Run: headless pygame with SDL's dummy video driver; simulated clock (each Clock.tick advances the game by its frame time, no real sleeping); random seed 0; keys injected as events and as key.get_pressed() state; no mouse input.
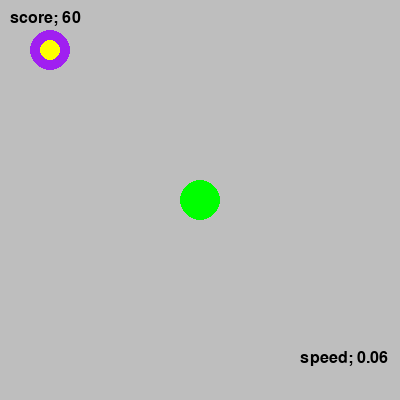
Frame 1 of 4 · flips 1–60 · no input
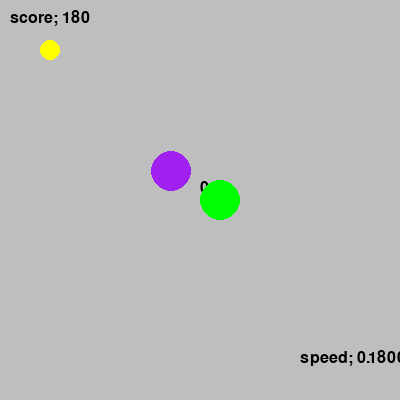
Frame 2 of 4 · flips 61–180 · tapped SPACE, RETURN · held RIGHT (→), D
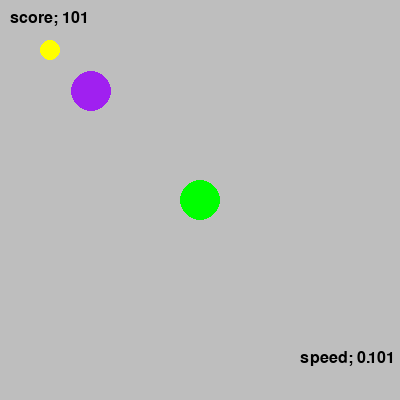
Frame 3 of 4 · flips 181–300 · held DOWN (↓), S
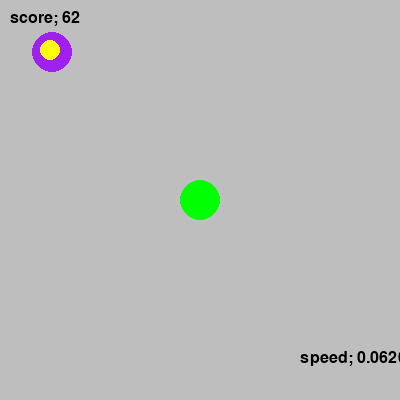
Frame 4 of 4 · flips 301–420 · held LEFT (←), A, UP (↑), W

The pygame program that drew these frames:

import pygame
import random
from time import sleep
# Create an app object to store global variables
class App:
    pass
app = App()
# Set up the window
pygame.init()
pygame.display.set_caption('Collect all the coins')
window = pygame.display.set_mode([400, 400])


# Initialize app variables
x = 10_000
coins = 0
app.player_x = 200
app.player_y = 200
app.cpu_x = 0
app.cpu_y = 0
app.cpu_x_2 = -100
app.cpu_y_2 = -100
app.cpu_x_3 = 450
app.cpu_y_3 = 450
app.coin_x = random.randint(50,50)
app.coin_y = random.randint(50,50)
time = 0
freeze = 'off'

# Allow repeated keypressing every N milliseconds
pygame.key.set_repeat(33)

# Functions

def move(event) -> None:
    """
    Move the player using WASD or arrow keys.
    """

    if event.key in [pygame.K_w, pygame.K_UP]:
        if app.player_y > 25:
            app.player_y -= (10 + speed_scaling)

    elif event.key in [pygame.K_s, pygame.K_DOWN]:
        if app.player_y < 375:
            app.player_y += (10 + speed_scaling)

    elif event.key in [pygame.K_a, pygame.K_LEFT]:
        if app.player_x > 25:
            app.player_x -= (10 + speed_scaling)

    elif event.key in [pygame.K_d, pygame.K_RIGHT]:
        if app.player_x < 375:
            app.player_x += (10 + speed_scaling)



def cpu_1_movment():
    if app.cpu_x > app.player_x:
        app.cpu_x -= (1 + user_speed_scaling)
    elif app.cpu_x < app.player_x:
        app.cpu_x += (1 + user_speed_scaling)
    if app.cpu_y > app.player_y:
        app.cpu_y -= (1 + user_speed_scaling)
    elif app.cpu_y < app.player_y:
        app.cpu_y += (1 + user_speed_scaling)
def cpu_2_movment():
    if app.cpu_x_2 > app.player_x:
        app.cpu_x_2 -= (1.5 + speed_scaling)
    elif app.cpu_x_2 < app.player_x:
        app.cpu_x_2 += (1.5 + speed_scaling)
    if app.cpu_y_2 > app.player_y:
        app.cpu_y_2 -= (1.5 + speed_scaling)
    elif app.cpu_y_2 < app.player_y:
        app.cpu_y_2 += (1.5 + speed_scaling)
def cpu_3_movment():
    if app.cpu_x_3 > app.player_x:
        app.cpu_x_3 -= (2 + speed_scaling)
    elif app.cpu_x_3 < app.player_x:
        app.cpu_x_3 += (2 + speed_scaling)
    if app.cpu_y_3 > app.player_y:
        app.cpu_y_3 -= (2 + speed_scaling)
    elif app.cpu_y_3 < app.player_y:
        app.cpu_y_3 += (2 + speed_scaling)

 
# Main loop
time = 0
running = True
while running:
    time += 1
    if time > 10:
        cpu_1_movment()
    if time > 1000:
        cpu_2_movment()
    if time > 2000:
        cpu_3_movment()


    #setting the speed and acceleration
    speed_scaling = (time * 0.0001)
    user_speed_scaling = (time * 0.0001 + (0.015 * coins))


    # Catch all events
    for event in pygame.event.get():
        if event.type == pygame.QUIT:
            running = False

        elif event.type == pygame.KEYDOWN and freeze == 'off':
            move(event)

    # Draw the background

    pygame.draw.rect(window, 'gray', (0, 0, 400, 400))

        #making the score counter

    pygame.font.init()
    font = pygame.font.SysFont('New Times Roman', 24)
    app.text = font.render(f'{coins}' , True , 'black' , 'gray')
    window.blit(app.text , (200,180))

    #making the speed buff counter
    pygame.font.init()
    app.score = font.render(f'speed; {user_speed_scaling * 10}' , True , 'black' , 'gray')
    if speed_scaling > 0:
        window.blit(app.score , (300,350))

    #making the score board on top
    pygame.font.init()
    app.toatl = font.render(f'score; {time}' , True , 'black' , 'gray')
    window.blit(app.toatl , (10,10))

    # Draw the player
    pygame.draw.circle(window, 'green', (app.player_x, app.player_y), 20)
    pygame.draw.circle(window, 'purple',(app.cpu_x , app.cpu_y) , 20)
    pygame.draw.circle(window,'blue' , (app.cpu_x_2 , app.cpu_y_2) , 20)
    pygame.draw.circle(window, 'red' , (app.cpu_x_3 , app.cpu_y_3) , 20)
    pygame.draw.circle(window , 'yellow' , (app.coin_x , app.coin_y) , 10)

#coin collection
    if app.player_x - app.coin_x < 20 and app.player_y - app.coin_y < 20 and app.player_x - app.coin_x > -20 and app.player_y - app.coin_y > -20:
        app.coin_x = random.randint(150,350)
        app.coin_y = random.randint(150,350)
        coins += 1
        time += 150


#if you get hit this is a full restart

    if app.player_x - app.cpu_x_2 < 30 and app.player_y - app.cpu_y_2 < 30 and app.player_x - app.cpu_x_2 > -30 and app.player_y - app.cpu_y_2 > -30:
        freeze = 'on'
        sleep(1)
        coins = 0
        app.player_x = 200
        app.player_y = 200
        app.cpu_x = 0
        app.cpu_y = 0
        app.cpu_x_2 = -100
        app.cpu_y_2 = -100
        app.cpu_x_3 = 450
        app.cpu_y_3 = 450
        app.coin_x = random.randint(50,50)
        app.coin_y = random.randint(50,50)
        time = 0
        for i in range(x):
            freeze = 'off'
            app.player_x = 200
            app.player_y = 200
    if app.player_x - app.cpu_x_3 < 30 and app.player_y - app.cpu_y_3 < 30 and app.player_x - app.cpu_x_3 > -30 and app.player_y - app.cpu_y_3 > -30:
        freeze = 'on'
        sleep(1)
        coins = 0
        app.player_x = 200
        app.player_y = 200
        app.cpu_x = 0
        app.cpu_y = 0
        app.cpu_x_2 = -100
        app.cpu_y_2 = -100
        app.cpu_x_3 = 450
        app.cpu_y_3 = 450
        app.coin_x = random.randint(50,50)
        app.coin_y = random.randint(50,50)
        time = 0
        for i in range(x):
            freeze = 'off'
    if app.player_x - app.cpu_x < 30 and app.player_y - app.cpu_y < 30 and app.player_x - app.cpu_x > -30 and app.player_y - app.cpu_y > -30:
        freeze = 'on'
        sleep(1)
        coins = 0
        app.player_x = 200
        app.player_y = 200
        app.cpu_x = 0
        app.cpu_y = 0
        app.cpu_x_2 = -100
        app.cpu_y_2 = -100
        app.cpu_x_3 = 450
        app.cpu_y_3 = 450
        app.coin_x = random.randint(50,50)
        app.coin_y = random.randint(50,50)
        time = 0
        for i in range(x):
            freeze = 'off'
    # Update the display
    pygame.display.flip()
# Quit the window
pygame.quit()
